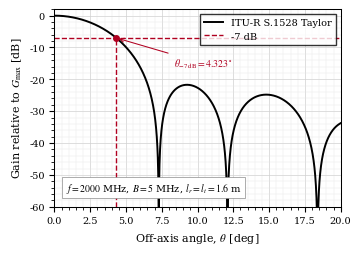

The matplotlib source for this figure:
import math
from pathlib import Path

import matplotlib.pyplot as plt
import numpy as np
from scipy.special import jn, jn_zeros


def taylor_gain(theta_deg, frequency_mhz, bandwidth_mhz, slr_db, n_side_lobes, l_r, l_t):
    speed_of_light = 299792458.0
    num_bessel_roots = 3
    lamb = (speed_of_light / 1e6) / (frequency_mhz - bandwidth_mhz / 2)

    theta = np.abs(np.radians(theta_deg))
    phi = np.zeros_like(theta)

    a = (1 / np.pi) * np.arccosh(10 ** (slr_db / 20))
    j1_roots = jn_zeros(1, n_side_lobes) / np.pi
    sigma = j1_roots[-1] / np.sqrt(a ** 2 + (n_side_lobes - 0.5) ** 2)
    mu = jn_zeros(1, num_bessel_roots) / np.pi

    u = (np.pi / lamb) * np.sqrt(
        (l_r * np.sin(theta) * np.cos(phi)) ** 2
        + (l_t * np.sin(theta) * np.sin(phi)) ** 2
    )

    v = np.ones(u.shape + (num_bessel_roots,))
    for i, ui in enumerate(mu):
        v[..., i] = (
            1 - u ** 2 / (np.pi ** 2 * sigma ** 2 * (a ** 2 + (i + 0.5) ** 2))
        ) / (1 - (u / (np.pi * ui)) ** 2)

    with np.errstate(divide="ignore", invalid="ignore"):
        gain = 20 * np.log10(np.abs((2 * jn(1, u) / u) * np.prod(v, axis=-1)))

    gain = np.nan_to_num(gain, nan=-np.inf)
    gain[u == 0] = 0.0
    return gain


def first_crossing(x, y, target):
    indices = np.where(y <= target)[0]
    if len(indices) == 0:
        return None
    idx = indices[0]
    if idx == 0:
        return x[0]
    x0, x1 = x[idx - 1], x[idx]
    y0, y1 = y[idx - 1], y[idx]
    return x0 + (target - y0) * (x1 - x0) / (y1 - y0)


def main():
    out_dir = Path("figuras")
    out_dir.mkdir(exist_ok=True)

    # Parameters used by the campaign antenna configuration.
    frequency = 2000
    bandwidth = 5
    slr = 20
    n_side_lobes = 2
    l_r = 1.6
    l_t = 1.6

    theta = np.arange(0, 20.01, 0.01)
    gain = taylor_gain(theta, frequency, bandwidth, slr, n_side_lobes, l_r, l_t)
    theta_7db = first_crossing(theta, gain, -7.0)

    plt.rcParams.update({
        "font.family": "serif",
        "font.serif": ["Times New Roman", "Times", "DejaVu Serif"],
        "mathtext.fontset": "stix",
        "font.size": 8,
        "axes.labelsize": 8,
        "legend.fontsize": 7,
        "xtick.labelsize": 7,
        "ytick.labelsize": 7,
        "axes.linewidth": 0.75,
    })

    fig, ax = plt.subplots(figsize=(3.5, 2.45), dpi=600)
    ax.plot(theta, gain, color="black", linestyle="-", linewidth=1.4, label=r"ITU-R S.1528 Taylor")

    ax.axhline(-7, color="#b00020", linestyle="--", linewidth=1.0, label="-7 dB")
    if theta_7db is not None:
        ax.vlines(theta_7db, -60, -7, color="#b00020", linestyle="--", linewidth=1.0)
        ax.scatter([theta_7db], [-7], color="#b00020", s=16, zorder=4)
        ax.annotate(
            rf"$\theta_{{-7\,\mathrm{{dB}}}}={theta_7db:.3f}^\circ$",
            xy=(theta_7db, -7),
            xytext=(theta_7db + 4, -16),
            arrowprops={"arrowstyle": "->", "color": "#b00020", "linewidth": 0.75},
            color="#b00020",
            fontsize=7,
        )

    ax.set_xlim(0, 20)
    ax.set_ylim(-60, 2)
    ax.set_xlabel(r"Off-axis angle, $\theta$ [deg]")
    ax.set_ylabel(r"Gain relative to $G_{\max}$ [dB]")
    ax.grid(True, which="major", color="0.82", linewidth=0.5)
    ax.grid(True, which="minor", color="0.90", linewidth=0.3)
    ax.minorticks_on()
    ax.legend(loc="upper right", frameon=True, fancybox=False, edgecolor="black")
    ax.text(
        0.04,
        0.08,
        r"$f=2000$ MHz, $B=5$ MHz, $l_r=l_t=1.6$ m",
        transform=ax.transAxes,
        fontsize=7,
        bbox={"facecolor": "white", "edgecolor": "0.55", "linewidth": 0.5, "pad": 2.5},
    )

    fig.tight_layout(pad=0.5)
    for ext in ("png", "pdf", "svg"):
        fig.savefig(out_dir / f"s1528_taylor_campaign_7db_ieee.{ext}", bbox_inches="tight")

    print(f"theta_7db_deg={theta_7db:.6f}")
    print(f"theta_7db_deg_3dec={theta_7db:.3f}")
    print(out_dir / "s1528_taylor_campaign_7db_ieee.png")


if __name__ == "__main__":
    main()
